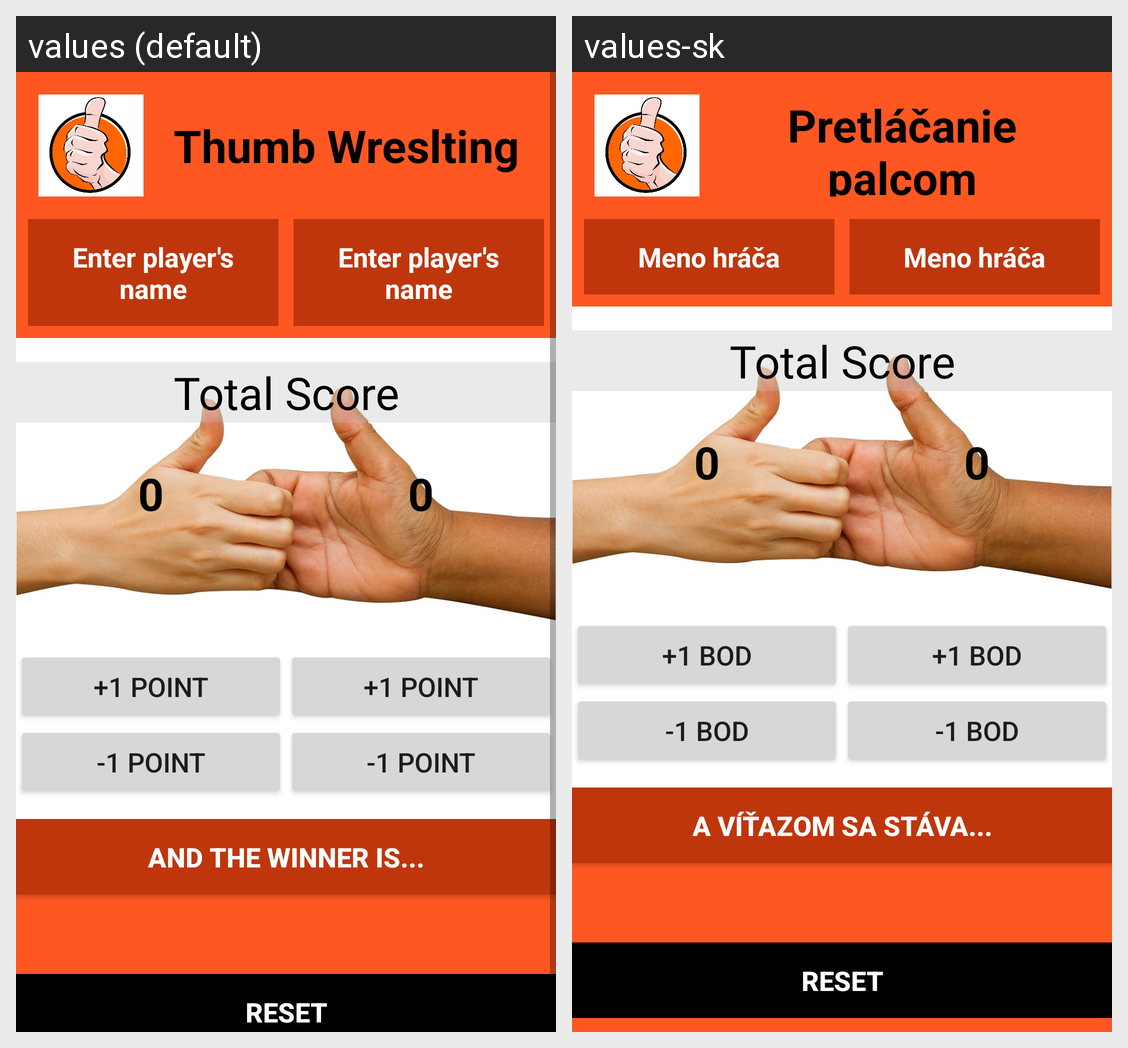

Translations of the strings shown on this Android screen, per locale in the grid:
Android screen res/layout/activity_game2.xml rendered under 2 locales, left to right: values (default), values-sk. Device: Nexus 5 (rendered at 1080×1920; each locale shown at half size, 540×960, under a caption strip naming it); theme AppTheme.
Strings drawn on this screen, with the default value and each locale's value (text and hints the layout hard-codes, and strings that could not be matched under every locale, appear in the picture but are not listed):

game2
  values: Thumb Wreslting
  values-sk: Pretláčanie palcom

hint
  values: Enter player's name
  values-sk: Meno hráča

add1
  values: +1 point
  values-sk: +1 bod

minus1
  values: -1 point
  values-sk: -1 bod

results
  values: And the winner is...
  values-sk: A víťazom sa stáva...

reset
  values: Reset
  values-sk: Reset
